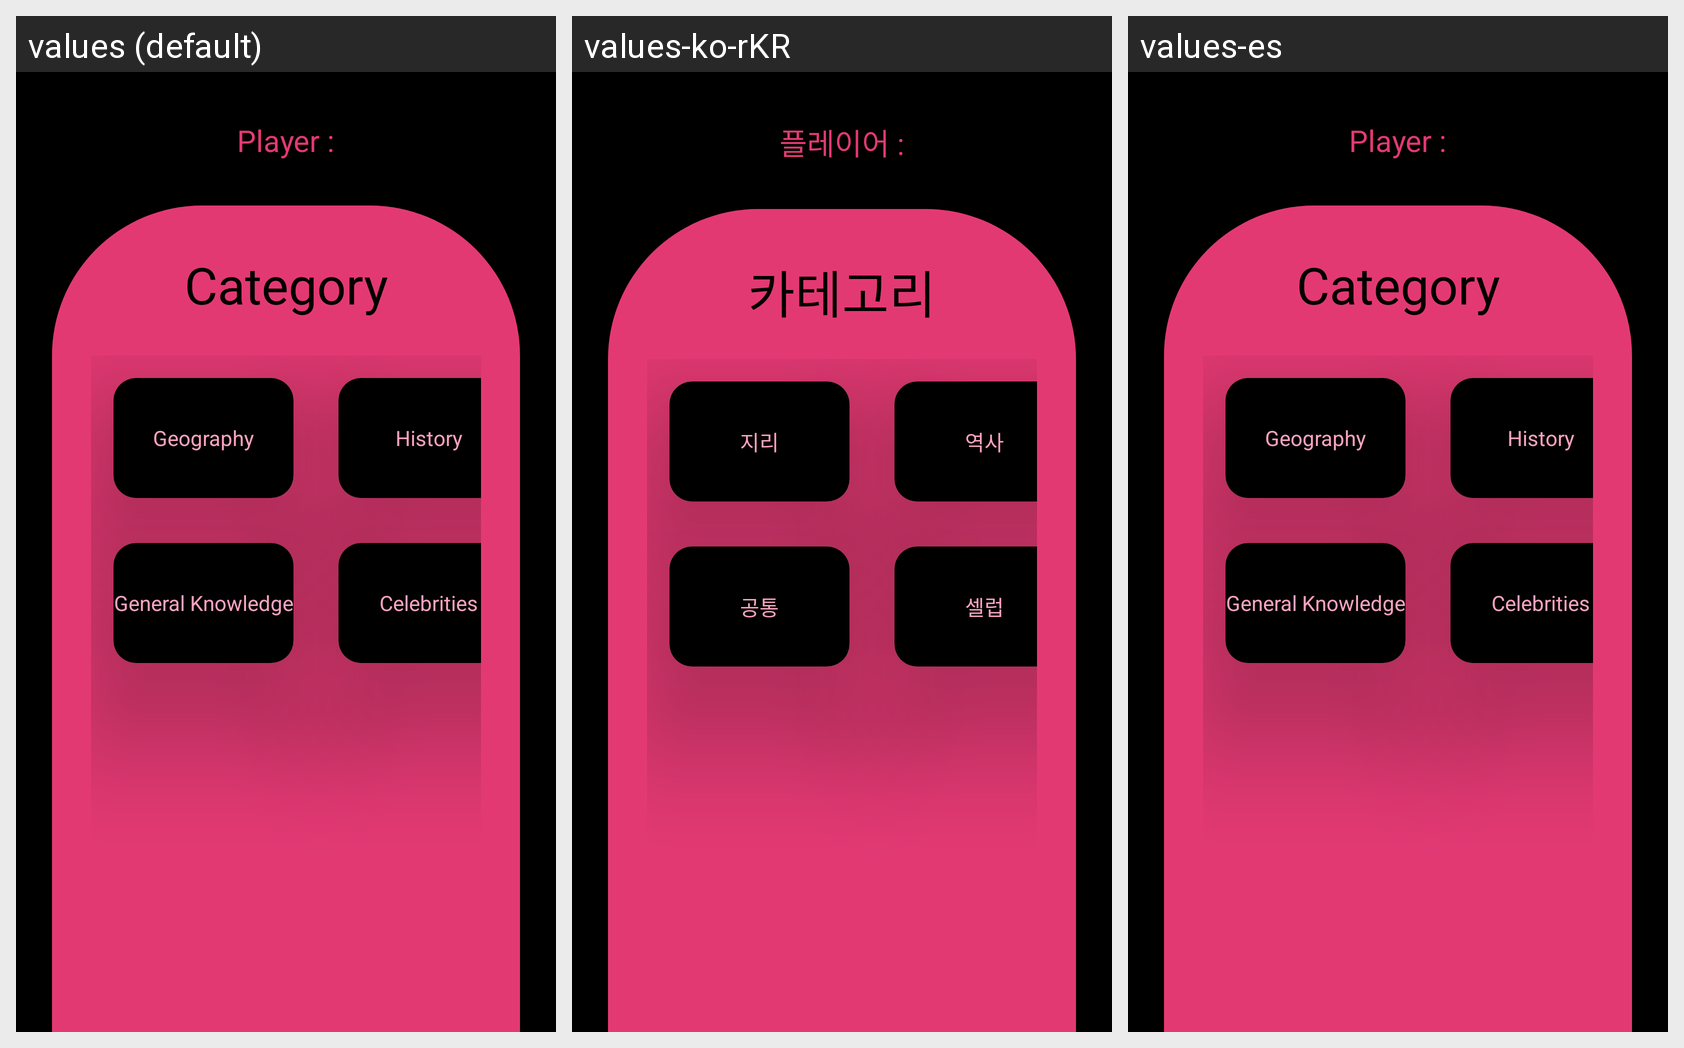

The same Android screen rendered under several of its app's locales, left to right. List the strings drawn on it with the default value and each locale's translation.
Android screen res/layout/activity_trivia_question_database2.xml rendered under 3 locales, left to right: values (default), values-ko-rKR, values-es. Device: Nexus 5 (rendered at 1080×1920; each locale shown at half size, 540×960, under a caption strip naming it); theme Theme.AndroidProject.
Strings drawn on this screen, with the default value and each locale's value (text and hints the layout hard-codes, and strings that could not be matched under every locale, appear in the picture but are not listed):

category
  values: Category
  values-ko-rKR: 카테고리
  values-es: Category  [not translated; the default value is used]

geography
  values: Geography
  values-ko-rKR: 지리
  values-es: Geography  [not translated; the default value is used]

history
  values: History
  values-ko-rKR: 역사
  values-es: History  [not translated; the default value is used]

general
  values: General Knowledge
  values-ko-rKR: 공통
  values-es: General Knowledge  [not translated; the default value is used]

celebrities
  values: Celebrities
  values-ko-rKR: 셀럽
  values-es: Celebrities  [not translated; the default value is used]

player
  values: Player :
  values-ko-rKR: 플레이어 :
  values-es: Player :  [not translated; the default value is used]
